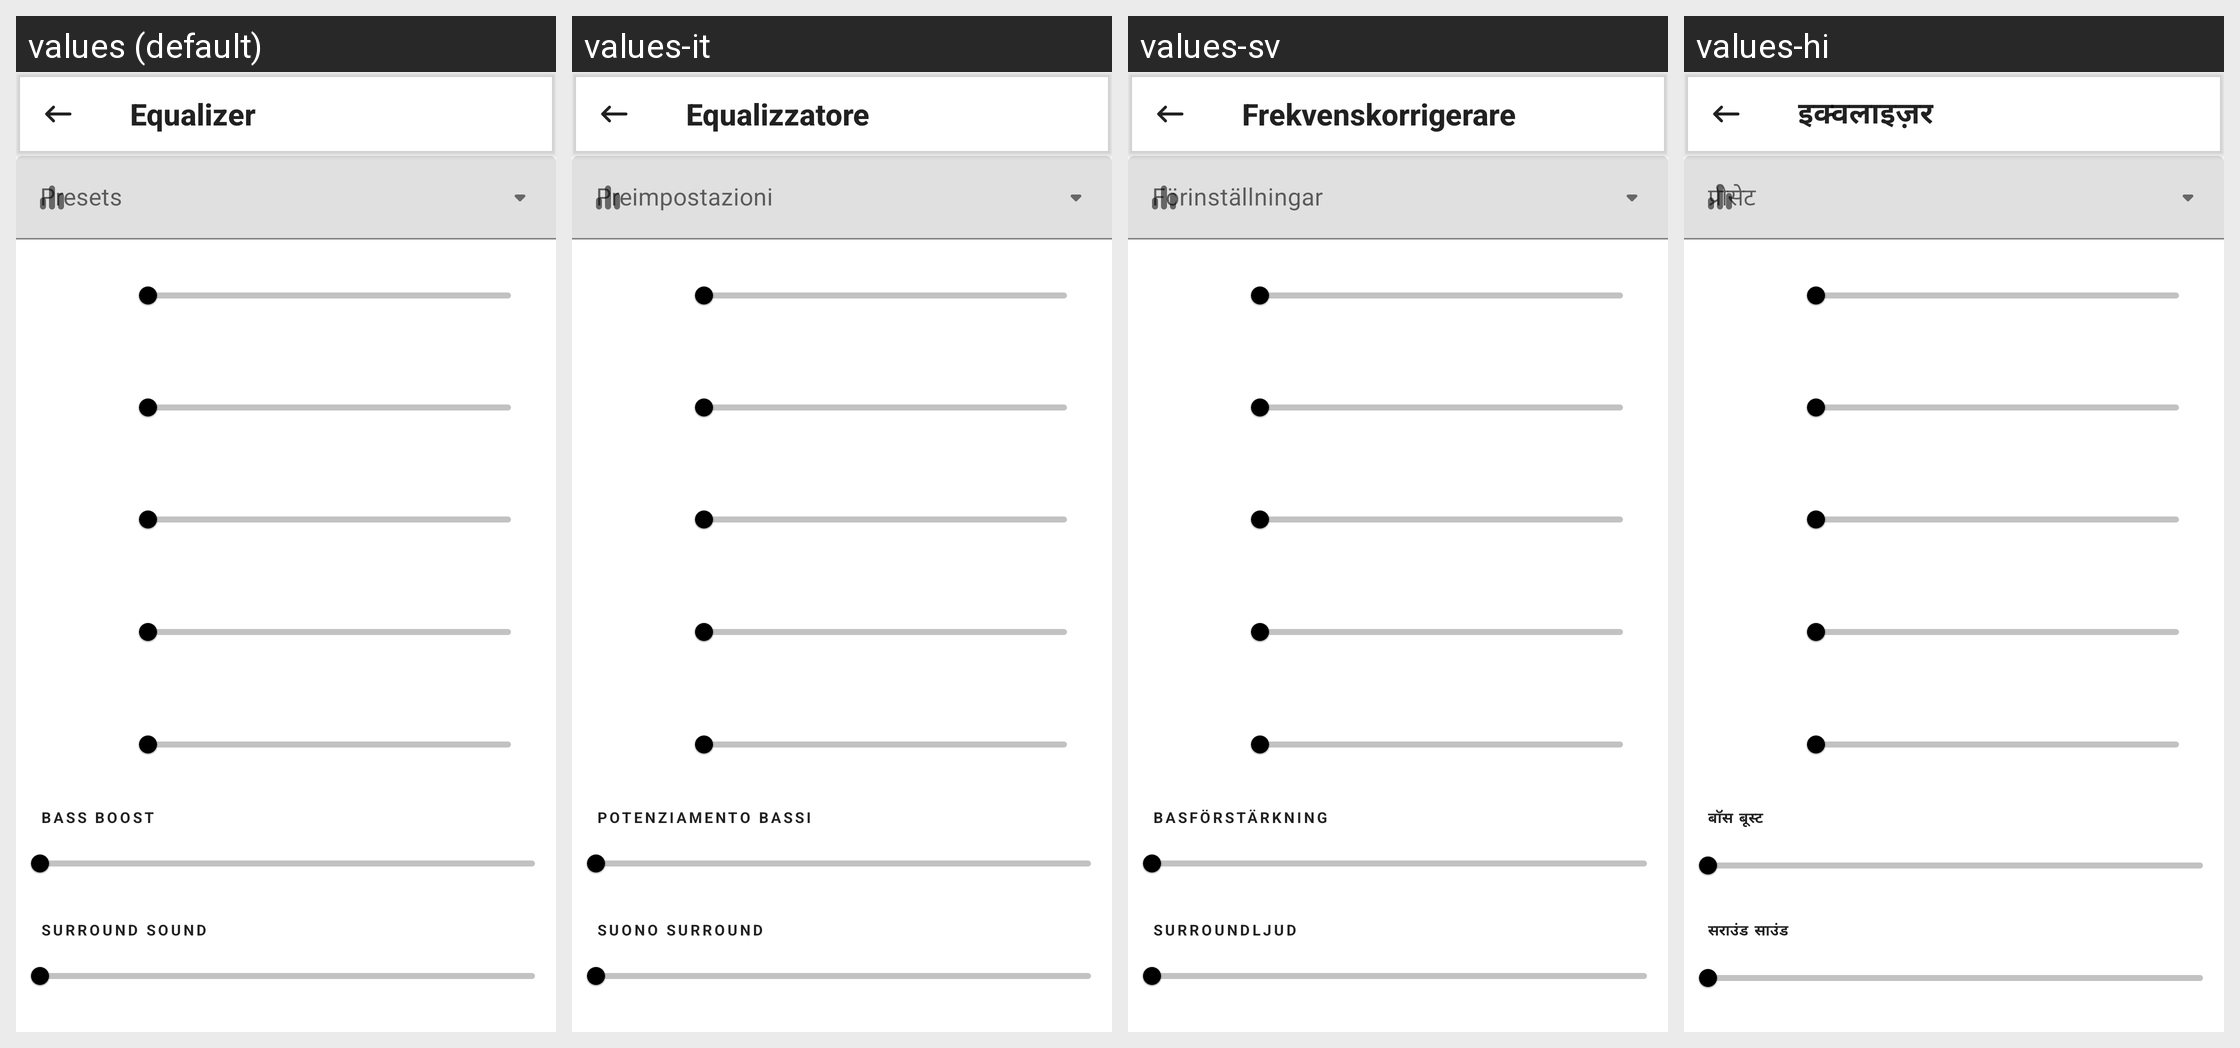

Locale-by-locale string values for the Android screen shown in this grid:
Android screen res/layout/fragment_equalizer.xml rendered under 4 locales, left to right: values (default), values-it, values-sv, values-hi. Device: Nexus 5 (rendered at 1080×1920; each locale shown at half size, 540×960, under a caption strip naming it); theme BaseTheme.Default.
Other locales in the repository, not shown: values-ar, values-az, values-bd, values-be, values-bg, values-bqi, values-cn, values-cs, values-da, values-de, values-eg, values-el, values-es, values-eu, values-fa, values-fi, values-fr, values-gl, values-hu, values-in, values-jp, values-ko, values-ku, values-lk, values-lt, values-ml, values-ms, values-nb-rNO, values-nl, values-nn, values-no, values-np, values-or, values-pa, values-pk, values-pl, values-pt, values-pt-rBR, values-ro, values-ru, values-sl, values-sr, values-th, values-tr, values-ua, values-uk, values-vi, values-zh-rCN, values-zh-rTW.
Strings drawn on this screen, with the default value and each locale's value (text and hints the layout hard-codes, and strings that could not be matched under every locale, appear in the picture but are not listed):

equalizer
  values: Equalizer
  values-it: Equalizzatore
  values-sv: Frekvenskorrigerare
  values-hi: इक्वलाइज़र

equalizer_bb
  values: Bass boost
  values-it: Potenziamento bassi
  values-sv: Basförstärkning
  values-hi: बॉस बूस्ट

equalizer_v
  values: Surround sound
  values-it: Suono surround
  values-sv: Surroundljud
  values-hi: सराउंड साउंड
